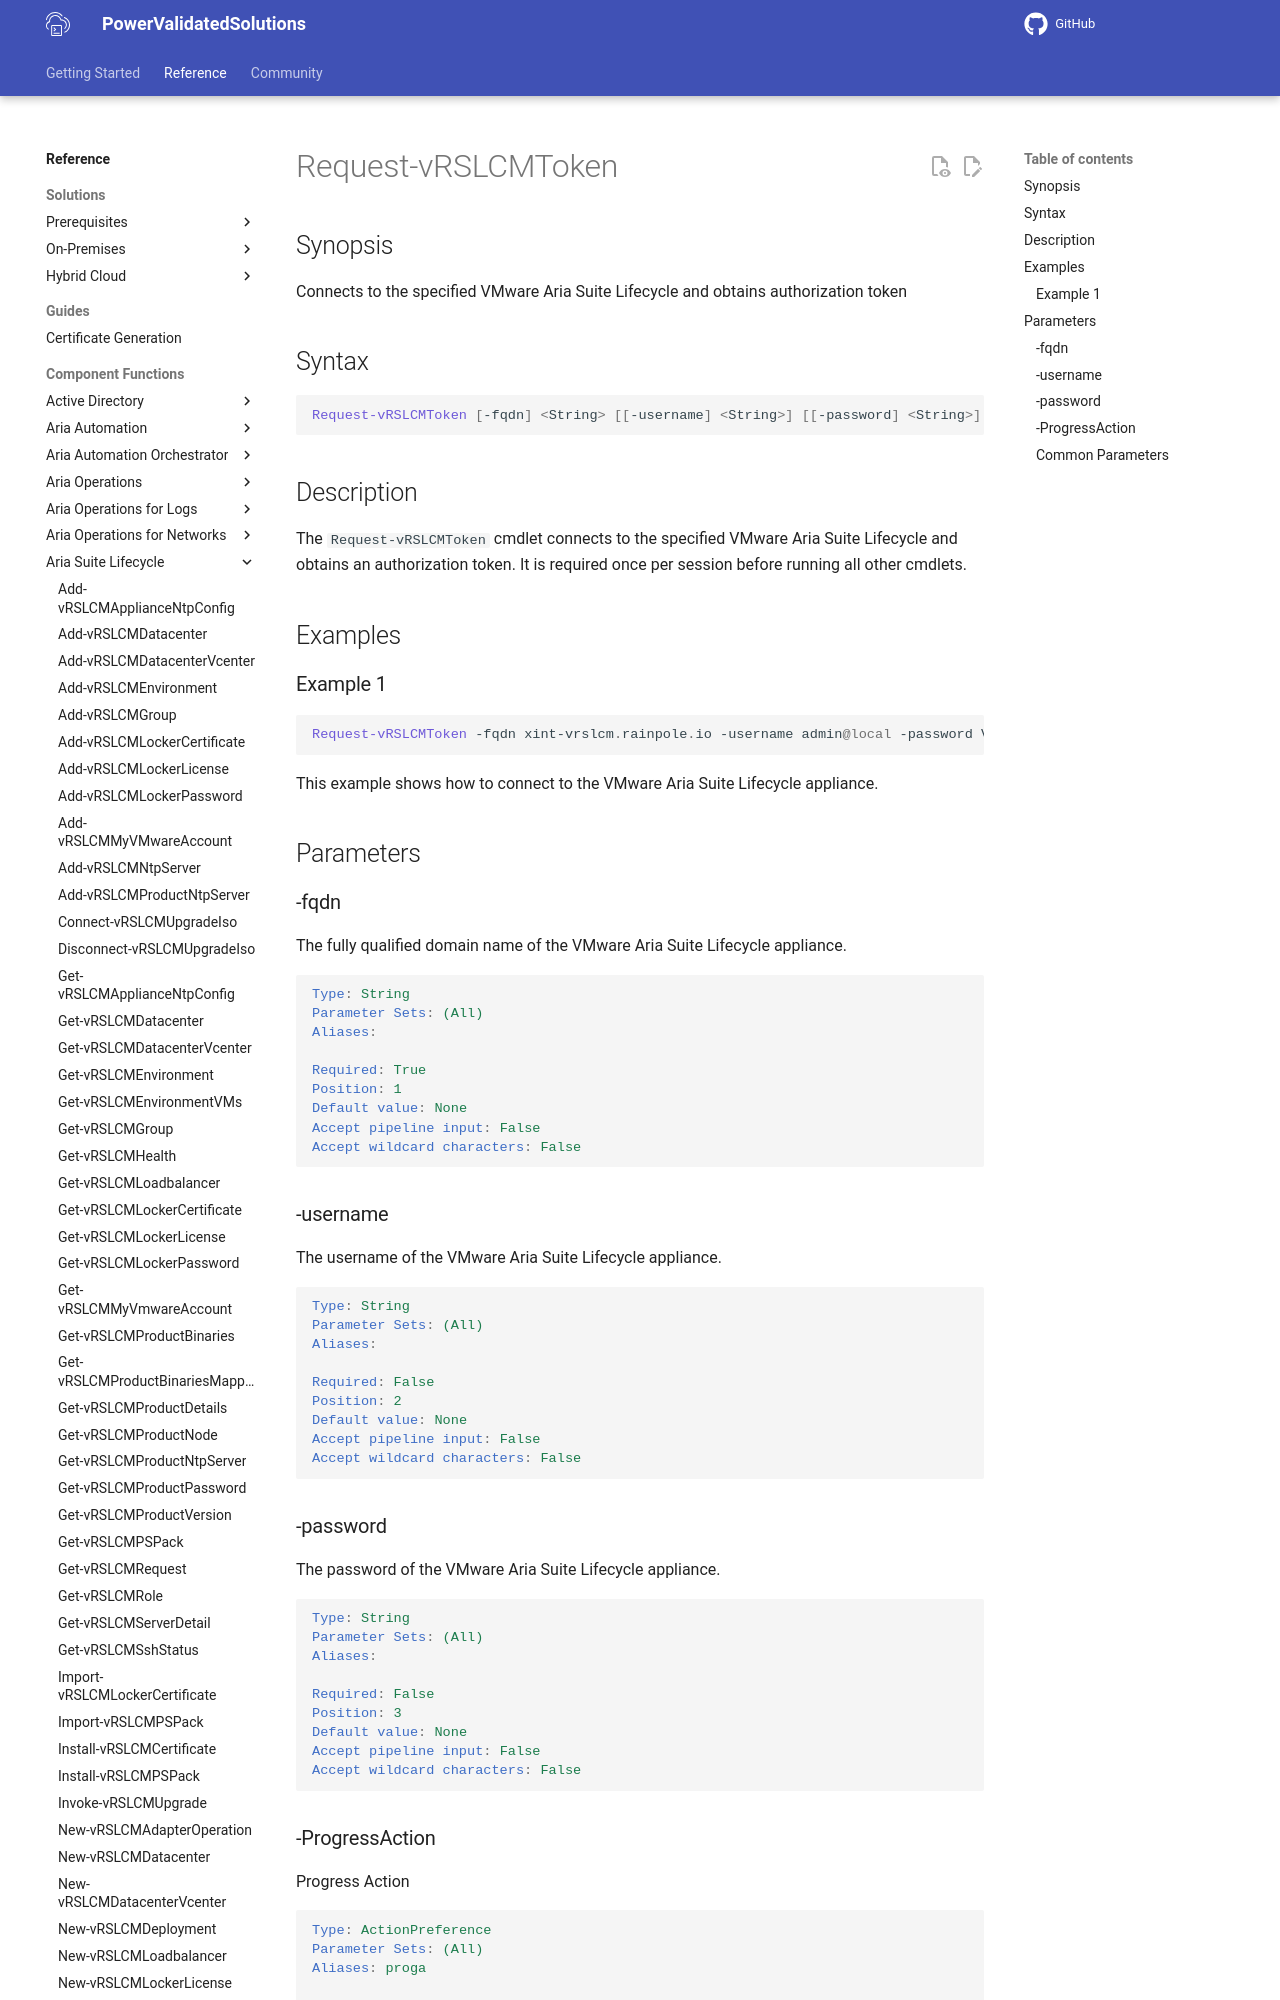

repository: vmware/power-validated-solutions-for-cloud-foundation · page: documentation/functions/aria-suite/aria-suite-lifecycle/Request-vRSLCMToken/index.html · generator: mkdocs

# Request-vRSLCMToken

## Synopsis

Connects to the specified VMware Aria Suite Lifecycle and obtains authorization token

## Syntax

```powershell
Request-vRSLCMToken [-fqdn] <String> [[-username] <String>] [[-password] <String>] [-ProgressAction <ActionPreference>] [<CommonParameters>]
```

## Description

The `Request-vRSLCMToken` cmdlet connects to the specified VMware Aria Suite Lifecycle and obtains an authorization token.
It is required once per session before running all other cmdlets.

## Examples

### Example 1

```powershell
Request-vRSLCMToken -fqdn xint-vrslcm.rainpole.io -username admin@local -password VMware1!
```

This example shows how to connect to the VMware Aria Suite Lifecycle appliance.

## Parameters

### -fqdn

The fully qualified domain name of the VMware Aria Suite Lifecycle appliance.

```yaml
Type: String
Parameter Sets: (All)
Aliases:

Required: True
Position: 1
Default value: None
Accept pipeline input: False
Accept wildcard characters: False
```
